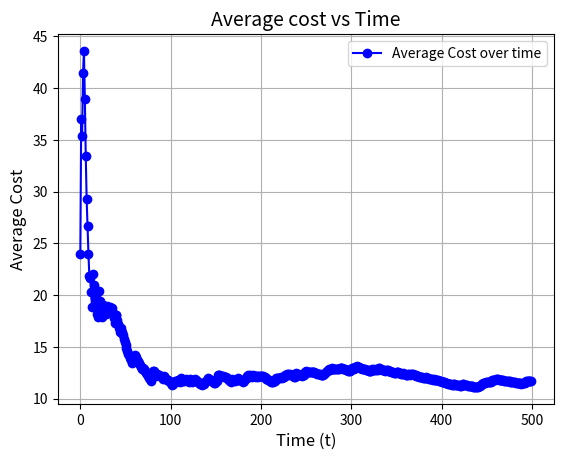

Generate this figure with matplotlib:
import numpy as np
import matplotlib.pyplot as plt

class Stock:
    def __init__(self):
        pass

class Environment:
    def __init__(self, alpha, theta, n, exp_t, del_t, seed=101):
        self.max_inventory = n
        self.inventory = [0] * exp_t
        self.transit = [0] * del_t
        self.tot_inventory = 0
        self.actions = [x for x in range(n)]
        #self.actions = self.customers = [x for x in range(n)]
        self.alpha = alpha
        self.theta = theta
        self.rng = np.random.default_rng(seed)
        self.exp_t = exp_t
        self.del_t = del_t
        self.action_space = []

    def buy_inventory(self, amount):
        self.action_space.append(amount)
        self.transit[0] += amount


    def get_customer(self):

        return round(self.rng.gamma(self.alpha, self.theta, size = 1)[0])

    def order(self, num_customers):
        n = num_customers
        i = self.exp_t - 1

        while n != 0 and i > 0:

            if n > self.inventory[i]:

                n -= self.inventory[i]
                self.tot_inventory -= self.inventory[i]
                self.inventory[i] = 0
                i -= 1

            else:
                self.inventory[i] -= n
                self.tot_inventory -= n
                n = 0


        #print(f"n: {n}, inventory: {self.inventory}")
        if n > 0:
            return n
        else:
            return 0



    def action_outcome(self):
        num_customers = self.get_customer()

        TS = self.order(num_customers)
        TO = self.expire_stock()
        TM = self.move_stock()

        return TO, TS, TM

    def expire_stock(self):
        p1 = self.inventory[0]

        self.inventory[0] = 0

        for i in range(self.exp_t - 1):
            p2 = self.inventory[i + 1]
            self.inventory[i + 1] = p1
            p1 = p2

        self.tot_inventory -= p1



        return p1
    def move_stock(self):
        p1 = self.transit[0]

        self.transit[0] = 0
        for i in range(self.del_t - 1):
            p2 = self.transit[i + 1]
            self.transit[i + 1] = p1
            p1 = p2


        """
        if self.tot_inventory + p1 > max_inv:
            self.inventory[0] += max_inv - self.tot_inventory
            TM = abs(max_inv - (self.tot_inventory + p1))
            return TM
        """

        self.tot_inventory += p1
        self.inventory[0] += p1
        return 0

class Model:
    def __init__(self, actions, gamma, alpha, epsilon, dec_rate, shape):
        self.actions = actions
        self.state_actions = np.zeros(shape)
        self.state_action_distribution = np.zeros(shape)
        self.state_action_distribution.fill(1/len(self.actions))
        self.current_SA = None
        self.alpha = [alpha, alpha]
        self.action_log = []
        self.gamma = gamma
        self.epsilon = [epsilon, epsilon]
        self.decay_rate = dec_rate
    def get_action(self, state):
        current_action = self.choose_action(state)
        self.action_log.append(current_action)
        self.current_SA = (state, current_action)
        return current_action

    def policy_update(self, reward, future_state, t):



        optimal_future_action = self.get_min_value(future_state)

        self.state_actions[self.current_SA[0]][self.current_SA[1]] += (self.alpha[0] *
                                                              (reward + (self.gamma *
                                                                         self.state_actions[future_state][
                                                                             optimal_future_action]) -
                                                             self.state_actions[self.current_SA[0]][self.current_SA[1]]))
        self.decay(t)


    def choose_action(self, state):
        #print(f"Epsilon: {self.epsilon[0]}")
        choice = np.random.choice([0, 1], size = 1, p = [self.epsilon[0], 1 - self.epsilon[0]])[0]
        if choice == 1:
            return self.get_min_value(state)
        else:
            return np.random.choice(self.actions, size=1, p=self.state_action_distribution[state])[0]

    def get_min_value(self, state):
        #print(self.state_actions[state])
        #print(np.argmin(self.state_actions[state]))
        return np.argmin(self.state_actions[state])

    def decay(self, t):
        y = (t ** 2)/(self.decay_rate + t)
        self.alpha[0] = self.alpha[1] /(1 + y)
        self.epsilon[0] = self.epsilon[1] / (1 + y)


def env_process(env, max_inv, model_amount, exp = True):
    inventory = min(round((model_amount/max_inv) * env.tot_inventory), model_amount - 1)

    array = np.array(env.inventory)

    indices = np.arange(len(array))
    total_weighted_index = np.sum(indices * array)

    total_count = np.sum(array)

    average_exp = round(total_weighted_index / total_count if total_count > 0 else 0)
    if exp:
        return inventory, average_exp
    else:
        return inventory

def process_action(action, max_action):
    return action
    #return round((max_action/40) * action)


def reward_v_time(time, reward_l):

    plt.plot(time, reward_l, marker='o', linestyle='-', color='b', label='Cost over time')
    plt.title('Graph of Reward vs Time', fontsize=14)
    plt.xlabel('Time (t)', fontsize=12)
    plt.ylabel('Reward', fontsize=12)
    plt.grid(True)  # Add a grid for better readability
    plt.legend()  # Add a legend
    plt.show()
def change_reward_v_time(time, average_cost):
    plt.plot(time, average_cost, marker='o', linestyle='-', color='b', label='Average Cost over time')
    plt.title('Average cost vs Time', fontsize=14)
    plt.xlabel('Time (t)', fontsize=12)
    plt.ylabel('Average Cost', fontsize=12)
    plt.grid(True)  # Add a grid for better readability
    plt.legend()  # Add a legend
    plt.show()

def aco_v_acs_v_act(c_o, c_s, c_t):
    model = ["q-learning"]
    x = np.arange(1)
    average_cost = {"Average Outdating Cost": c_o, "Average Shortage Cost": c_s, "Average Total Cost": c_t}
    fig, ax = plt.subplots(layout='constrained')

    width = 0.25  # the width of the bars
    multiplier = 0

    for attribute, value in average_cost.items():
        offset = width * multiplier
        rects = ax.bar(offset, value, width, label=attribute)
        ax.bar_label(rects, padding=3)
        multiplier += 1


    ax.set_ylabel('Average cost')
    ax.set_title('Average costs for models')
    ax.set_xticks(x+ width, labels = model)
    ax.legend(loc='upper left', ncols=3)
    ax.set_ylim(0, 20)

    plt.show()

def state_action_value_map(Q_sa):
    plt.imshow(Q_sa)
    plt.colorbar()
    plt.show()

if __name__ == "__main__":
    c_o = 1
    c_s = 2

    max_inv = 100
    max_action = 40
    env1 = Environment(4, 5, max_inv, 4, 2)

    model = Model([x for x in range(40)], .97, .4, .8, 1000000000000, (20, 5, 40))
    model_2 = Model([x for x in range(40)], .97, .4, .8, 100000000, (100, 40))

    reward_l = [[],[]]
    average_cost = [[], []]

    t_o = [[], []]
    t_s = [[], []]

    state = env_process(env1, max_inv, 20)
    trial = 500
    for i in range(trial):
        next_action = process_action(model.get_action(state), max_action)
        env1.buy_inventory(next_action)
        TO , TS , TM = env1.action_outcome()
        t_o[0].append(TO)
        t_s[0].append(TS)
        reward  = ((c_o * TO) + (c_s * TS ))
        reward_l[0].append(reward)
        average_cost[0].append(np.average(reward_l[0]))
        state = env_process(env1, max_inv, 20)
        model.policy_update(reward, state, i)

    state = env_process(env1, max_inv, 100, exp = False)
    trial = 0
    for i in range(trial):
        next_action = process_action(model_2.get_action(state), max_action)
        env1.buy_inventory(next_action)
        TO, TS, TM = env1.action_outcome()
        t_o[1].append(TO)
        t_s[1].append(TS)
        reward = ((c_o * TO) + (c_s * TS))
        reward_l[1].append(reward)
        average_cost[1].append(np.average(reward_l[1]))
        state = env_process(env1, max_inv, 100, exp = False)
        model_2.policy_update(reward, state, i)

    print(model.epsilon, model.alpha)
    print(model_2.epsilon, model_2.alpha)

    time = np.arange(len(reward_l[0]))
    #reward_v_time(time, reward_l[0])
    change_reward_v_time(time, average_cost[0])
    #aco_v_acs_v_act(np.average(t_o[0]), np.average(t_s[0]), average_cost[0][-1])


    #state_action_value_map(model_2.state_actions)